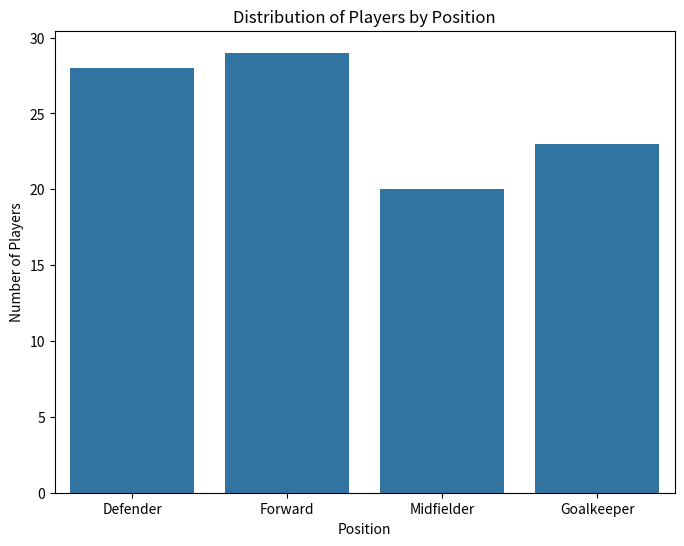

Reproduce this figure in Python.
import pandas as pd
import numpy as np
import matplotlib.pyplot as plt
import seaborn as sns
data = {
    'player_name': [f'Player_{i}' for i in range(1, 101)],
    'age': np.random.randint(18, 40, 100),
    'goals_scored': np.random.randint(0, 50, 100),
    'weekly_salary': np.random.uniform(5000, 200000, 100),
    'position': np.random.choice(['Forward', 'Midfielder', 'Defender', 'Goalkeeper'], 100)
}
df = pd.DataFrame(data)
top_goals = df.nlargest(5, 'goals_scored')
print("Top 5 players with highest goals scored:")
print(top_goals[['player_name', 'goals_scored']])
top_salaries = df.nlargest(5, 'weekly_salary')
print("\nTop 5 players with highest salaries:")
print(top_salaries[['player_name', 'weekly_salary']])
average_age = df['age'].mean()
print(f"\nAverage Age of Players: {average_age:.2f}")
above_average_age = df[df['age'] > average_age]
print("\nPlayers above the average age:")
print(above_average_age[['player_name', 'age']])


plt.figure(figsize=(8, 6))
sns.countplot(x='position', data=df)
plt.title('Distribution of Players by Position')
plt.xlabel('Position')
plt.ylabel('Number of Players')
plt.show()
